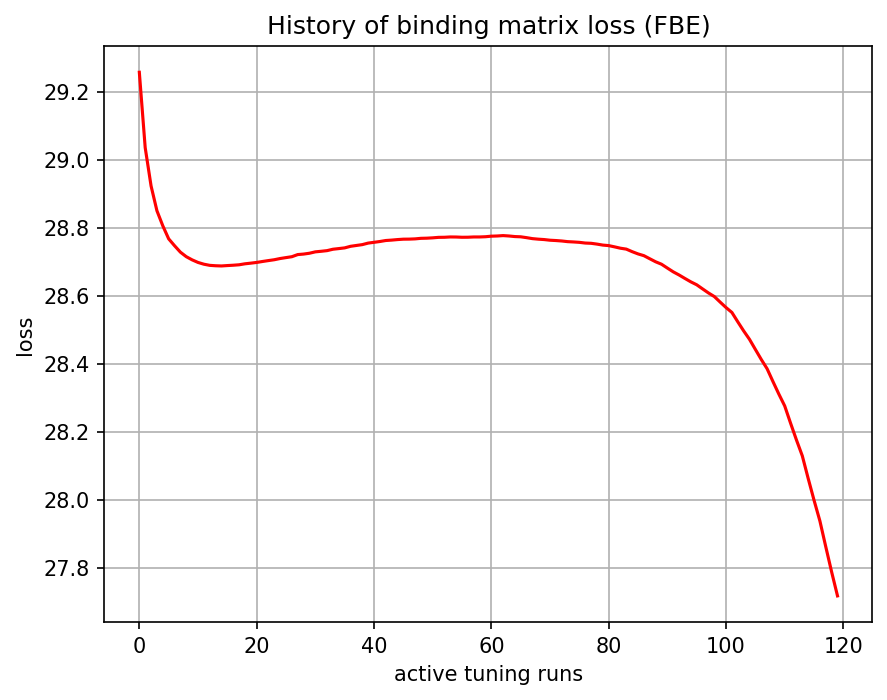

Source data for this figure (header and first rows):
, 0
0, 29.26
1, 29.04
2, 28.92
3, 28.85
4, 28.81
5, 28.77
6, 28.75
7, 28.73
8, 28.72
9, 28.71
10, 28.7
11, 28.69
12, 28.69
13, 28.69
14, 28.69
15, 28.69
16, 28.69
17, 28.69
18, 28.69
19, 28.7
20, 28.7
21, 28.7
22, 28.7
23, 28.71
24, 28.71
25, 28.71
26, 28.72
27, 28.72
28, 28.72
29, 28.73
30, 28.73
31, 28.73
32, 28.73
33, 28.74
34, 28.74
35, 28.74
36, 28.75
37, 28.75
38, 28.75
39, 28.76
40, 28.76
41, 28.76
42, 28.76
43, 28.76
44, 28.77
45, 28.77
46, 28.77
47, 28.77
48, 28.77
49, 28.77
50, 28.77
51, 28.77
52, 28.77
53, 28.77
54, 28.77
55, 28.77
56, 28.77
57, 28.77
58, 28.77
59, 28.77
... 60 more rows
